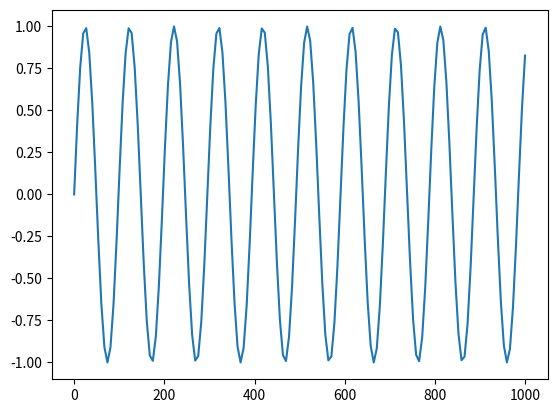

Generate this figure with matplotlib:
import matplotlib.pyplot as plt
import matplotlib as mpl
import numpy as np

x = np.linspace(0, 1000, 150)
plt.plot(x, np.sin(x))
plt.show()